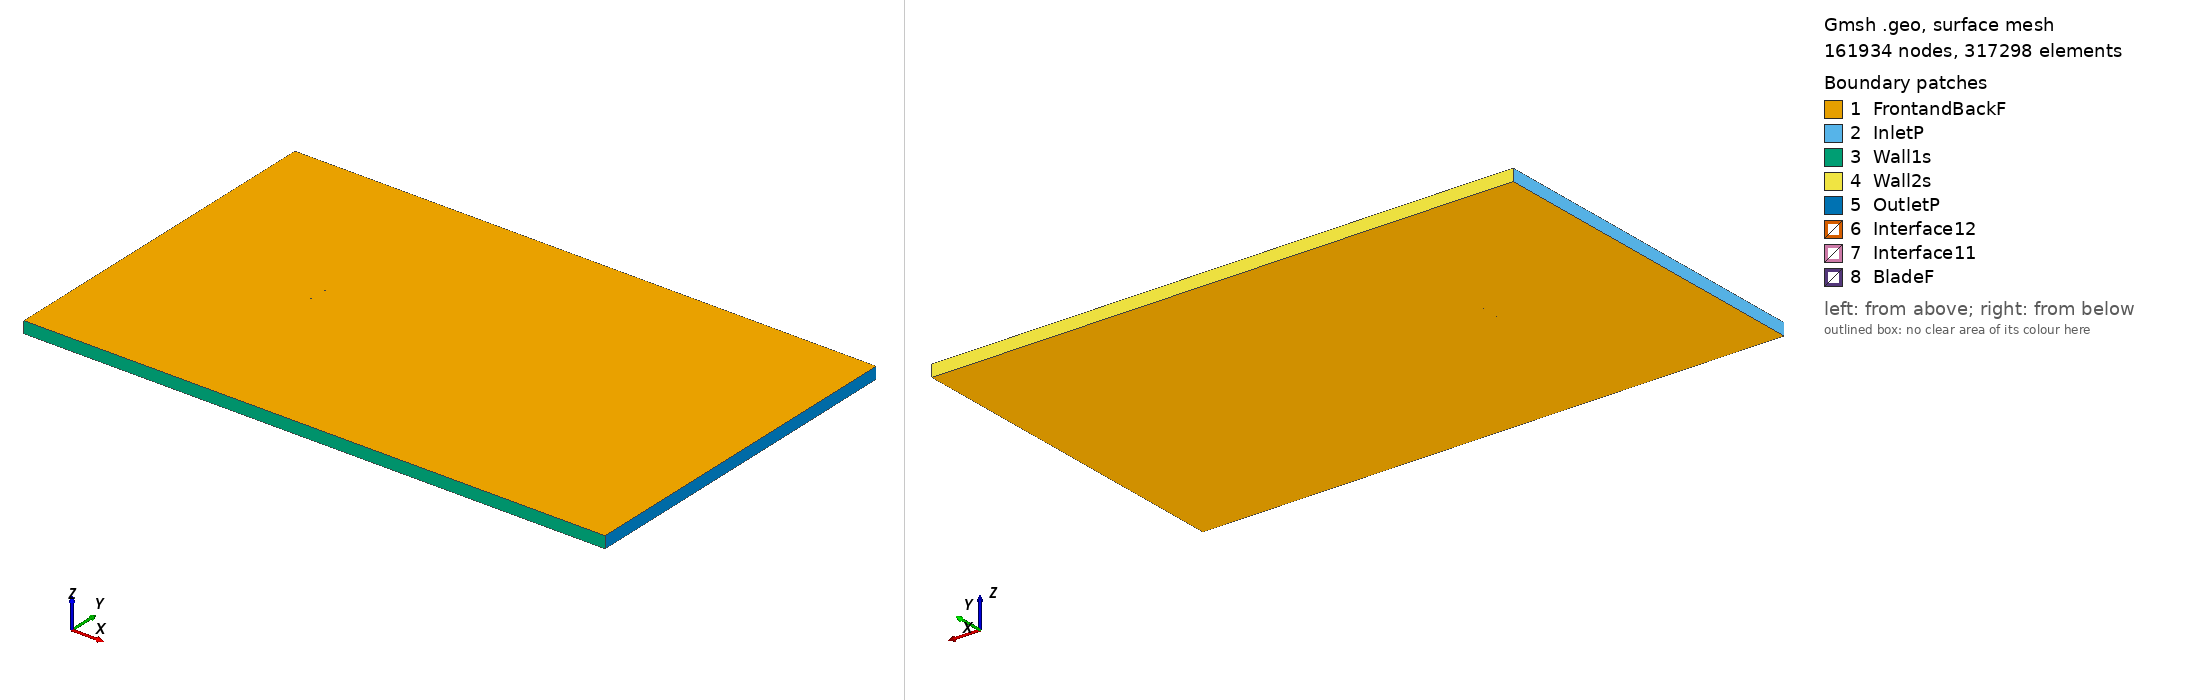

Gmsh geometry script, surface-meshed: 161934 nodes, 317298 surface elements. Boundary patches (legend numbers): 1 FrontandBackF, 2 InletP, 3 Wall1s, 4 Wall2s, 5 OutletP, 6 Interface12, 7 Interface11, 8 BladeF. Left view from above one corner, right view from below the opposite corner. Legend entries are the model's physical surfaces. The drawing asked Gmsh for element sizes between 1% and 20% of the model's largest extent; the script's own settings can give other sizes.

=== n11_tsr_0.86824_aoa_2.0252.geo (drawn) ===
SetFactory("OpenCASCADE");

Point(1) = {0.074882, 0.730503, 0, 1.0};
Point(2) = {0.071308, 0.731631, 0, 1.0};
Point(3) = {0.063682, 0.733982, 0, 1.0};
Point(4) = {0.048404, 0.737976, 0, 1.0};
Point(5) = {0.033118, 0.741724, 0, 1.0};
Point(6) = {0.017808, 0.744824, 0, 1.0};
Point(7) = {0.002478, 0.747340, 0, 1.0};
Point(8) = {-0.012877, 0.749147, 0, 1.0};
Point(9) = {-0.028265, 0.750000, 0, 1.0};
Point(10) = {-0.043690, 0.749836, 0, 1.0};
Point(11) = {-0.051430, 0.748969, 0, 1.0};
Point(12) = {-0.059194, 0.747424, 0, 1.0};
Point(13) = {-0.063093, 0.746174, 0, 1.0};
Point(14) = {-0.067001, 0.744678, 0, 1.0};
Point(15) = {-0.070934, 0.742443, 0, 1.0};
Point(16) = {-0.072919, 0.740817, 0, 1.0};
Point(17) = {-0.074953, 0.737805, 0, 1.0};
Point(18) = {-0.073102, 0.735642, 0, 1.0};
Point(19) = {-0.071196, 0.735051, 0, 1.0};
Point(20) = {-0.067367, 0.734329, 0, 1.0};
Point(21) = {-0.063525, 0.733947, 0, 1.0};
Point(22) = {-0.059679, 0.733718, 0, 1.0};
Point(23) = {-0.051978, 0.733477, 0, 1.0};
Point(24) = {-0.044272, 0.733389, 0, 1.0};
Point(25) = {-0.028861, 0.733153, 0, 1.0};
Point(26) = {-0.013454, 0.732824, 0, 1.0};
Point(27) = {0.001950, 0.732403, 0, 1.0};
Point(28) = {0.017352, 0.731920, 0, 1.0};
Point(29) = {0.032746, 0.731221, 0, 1.0};
Point(30) = {0.048137, 0.730430, 0, 1.0};
Point(31) = {0.063527, 0.729608, 0, 1.0};
Point(32) = {0.071222, 0.729213, 0, 1.0};
Point(33) = {0.074830, 0.729029, 0, 1.0};
Point(34) = {-0.074882, -0.730503, 0, 1.0};
Point(35) = {-0.071308, -0.731631, 0, 1.0};
Point(36) = {-0.063682, -0.733982, 0, 1.0};
Point(37) = {-0.048404, -0.737976, 0, 1.0};
Point(38) = {-0.033118, -0.741724, 0, 1.0};
Point(39) = {-0.017808, -0.744824, 0, 1.0};
Point(40) = {-0.002478, -0.747340, 0, 1.0};
Point(41) = {0.012877, -0.749147, 0, 1.0};
Point(42) = {0.028265, -0.750000, 0, 1.0};
Point(43) = {0.043690, -0.749836, 0, 1.0};
Point(44) = {0.051430, -0.748969, 0, 1.0};
Point(45) = {0.059194, -0.747424, 0, 1.0};
Point(46) = {0.063093, -0.746174, 0, 1.0};
Point(47) = {0.067001, -0.744678, 0, 1.0};
Point(48) = {0.070934, -0.742443, 0, 1.0};
Point(49) = {0.072919, -0.740817, 0, 1.0};
Point(50) = {0.074953, -0.737805, 0, 1.0};
Point(51) = {0.073102, -0.735642, 0, 1.0};
Point(52) = {0.071196, -0.735051, 0, 1.0};
Point(53) = {0.067367, -0.734329, 0, 1.0};
Point(54) = {0.063525, -0.733947, 0, 1.0};
Point(55) = {0.059679, -0.733718, 0, 1.0};
Point(56) = {0.051978, -0.733477, 0, 1.0};
Point(57) = {0.044272, -0.733389, 0, 1.0};
Point(58) = {0.028861, -0.733153, 0, 1.0};
Point(59) = {0.013454, -0.732824, 0, 1.0};
Point(60) = {-0.001950, -0.732403, 0, 1.0};
Point(61) = {-0.017352, -0.731920, 0, 1.0};
Point(62) = {-0.032746, -0.731221, 0, 1.0};
Point(63) = {-0.048137, -0.730430, 0, 1.0};
Point(64) = {-0.063527, -0.729608, 0, 1.0};
Point(65) = {-0.071222, -0.729213, 0, 1.0};
Point(66) = {-0.074830, -0.729029, 0, 1.0};

// Lines: first blade (splines 1-4)
Spline(1) = {1:33};
Spline(2) = {33,1};

// Lines: second blade (splines 5-8)
Spline(3) = {34:66};
Spline(4) = {66,34};

// Outer domain (points 20001-4 and lines)
Point(67) = {-13.50000000, -15.00000000, 0, 1.0};
Point(68) = {-13.50000000, 15.00000000, 0, 1.0};
Point(69) = {36.00000000, 15.00000000, 0, 1.0};
Point(70) = {36.00000000, -15.00000000, 0, 1.0};
Line(11) = {67, 68};
Line(12) = {68, 69};
Line(13) = {69, 70};
Line(14) = {67, 70};

// Interface (between moving and stationary domain) (circles)
Circle(9) = {0, 0, 0, 0.80000000, 0, 2*Pi};
Circle(10) = {0, 0, 0, 0.80000000, 0, 2*Pi};

// Loops collect Lines/Splines/etc (blade1, blade2, domain, first circle)
Line Loop(1) = {1:2};
Line Loop(2) = {3:4};
Line Loop(3) = {11,12,13,-14};
Line Loop(4) = {9};

// BooleanDifference cuts out the circle/interface from the domain
Plane Surface(1) = {3};
Plane Surface(2) = {4};
BooleanDifference{ Surface{1}; Delete;}{ Surface{2}; Delete;}

// This one cuts out the blades from the inner circle/interface
Line Loop(6) = {10};
Plane Surface(5) = {6};
Plane Surface(6) = {1};
Plane Surface(7) = {2};
BooleanDifference{ Surface{5}; Delete;}{ Surface{6,7}; Delete;}

// extrude to 3rd dimension
Extrude {0, 0, 1} {Surface{1}; Surface{5}; Layers{1}; Recombine;}

// Physical Surfaces are the named boundaries (patches)
Physical Surface("Interface11") = {12};
Physical Surface("Interface12") = {10};

// sides of domain
Physical Surface("InletP") = {6};
Physical Surface("OutletP") = {9};

// top and bottom of domain
Physical Surface("Wall1s") = {7};
Physical Surface("Wall2s") = {8};

// Check FrontandBackF by ensuring there is nothing in the 3rd dimension
Physical Surface("FrontandBackF") = {1,11,5,17};
Physical Surface("BladeF") = {13:16};
Physical Volume("Turbine") = {2};
Physical Volume("Farfield") = {1};

// settings for airfoil boundary layer
Field[1] = BoundaryLayer;
Field[1].EdgesList = {1:4};
Field[1].hwall_n = 1e-3;
Field[1].thickness = 1.5e-2;
Field[1].ratio = 1.05;
Field[1].Quads = 1;
BoundaryLayer Field = 1;

// control points for mesh (blade and interface)
// floor((arc length / 1.5mm)/ 2) -> Transfinite Line
Transfinite Line {1,3} = 102 Using Progression 1;
Transfinite Line {2,4} = 2 Using Progression 1;
Transfinite Line {9, 15} = 800 Using Progression 1;

// For more information on gmsh syntax, visit http://gmsh.info/doc/texinfo/gmsh.html
